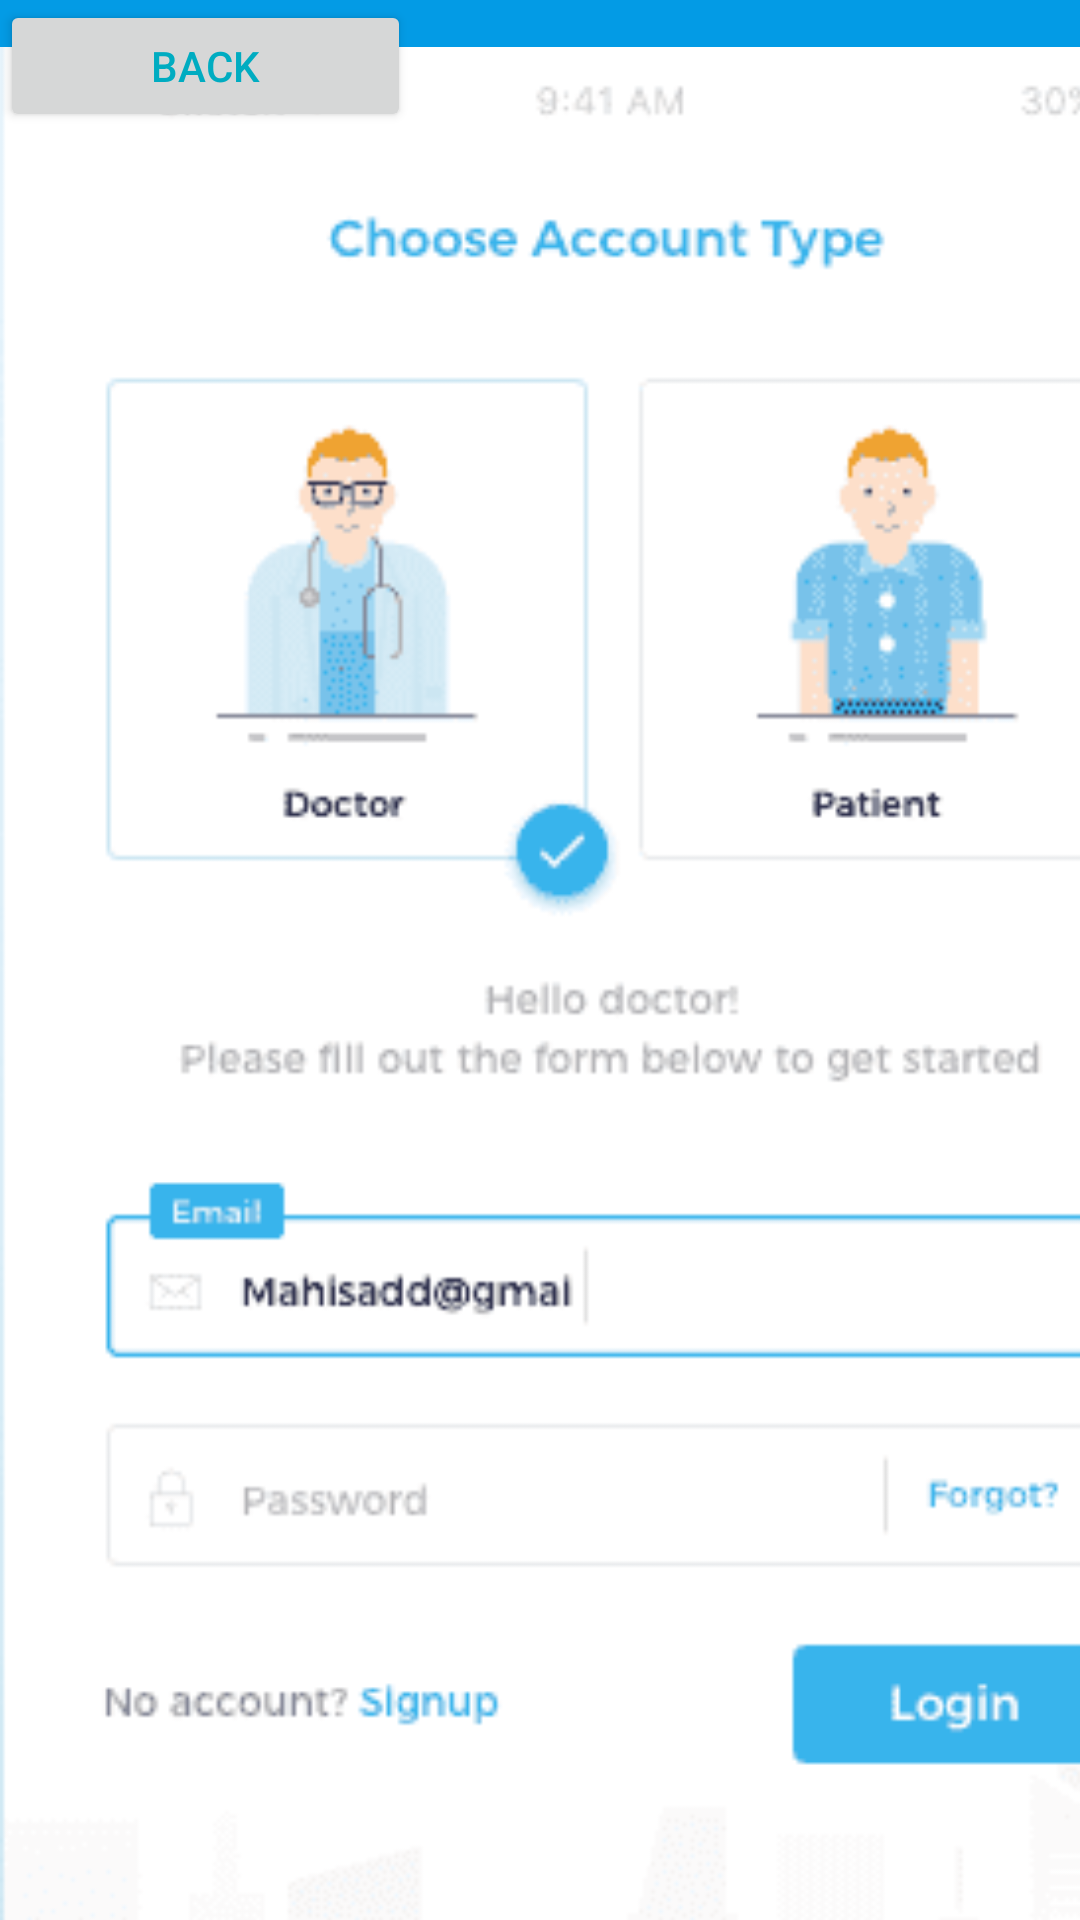

Produce the Android XML layout that renders to this screen, including the resource entries it uses.
<!-- AndroidManifest.xml: application theme Theme.Stylesandthemes -->
<!-- res/layout/activity_main2.xml -->
<?xml version="1.0" encoding="utf-8"?>
<androidx.constraintlayout.widget.ConstraintLayout xmlns:android="http://schemas.android.com/apk/res/android"
    xmlns:app="http://schemas.android.com/apk/res-auto"
    xmlns:tools="http://schemas.android.com/tools"
    android:layout_width="match_parent"
    android:layout_height="match_parent"
    tools:context=".MainActivity2">

    <ImageView
        android:id="@+id/imageView3"
        android:layout_width="409dp"
        android:layout_height="739dp"
        android:background="#039BE5"
        app:srcCompat="@drawable/doctorlogin"
        tools:layout_editor_absoluteX="1dp"
        tools:layout_editor_absoluteY="-4dp" />

    <Button
        android:id="@+id/button2"
        android:layout_width="137dp"
        android:layout_height="44dp"
        android:text="Back"
        android:textColor="#00ACC1"
        app:iconTint="#039BE5"
        app:rippleColor="#1E88E5"
        tools:layout_editor_absoluteX="39dp"
        tools:layout_editor_absoluteY="542dp" />

</androidx.constraintlayout.widget.ConstraintLayout>
<!-- resources referenced by this layout -->
<resources>
  <!-- drawable doctorlogin: png bitmap (drawable, 109876 bytes) -->
  <style name="Theme.Stylesandthemes" parent="Theme.MaterialComponents.DayNight.DarkActionBar">
          
          <item name="colorPrimary">@color/purple_500</item>
          <item name="colorPrimaryVariant">@color/purple_700</item>
          <item name="colorOnPrimary">@color/white</item>
          
          <item name="colorSecondary">@color/teal_200</item>
          <item name="colorSecondaryVariant">@color/teal_700</item>
          <item name="colorOnSecondary">@color/black</item>
          
          <item name="android:statusBarColor" tools:targetApi="l">?attr/colorPrimaryVariant</item>
          
      </style>
  <!-- not gathered from this repository: default colours our renderer supplied (Android Studio template values) -->
  <color name="purple_500">#FF6200EE</color>
  <color name="purple_700">#FF3700B3</color>
  <color name="teal_200">#FF03DAC5</color>
  <color name="teal_700">#FF018786</color>
  <color name="black">#FF000000</color>
  <color name="white">#FFFFFFFF</color>
</resources>
